Image classification data set "perovskite_tandem" (jyotibrahmanandy/solar-cell-quality-control on GitHub). Class labels (5): defect halide segregation, defect layer delamination, defect phase degradation, defect pinhole, functional.

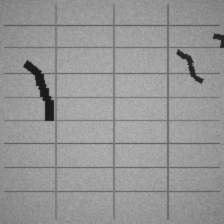
Label: defect layer delamination

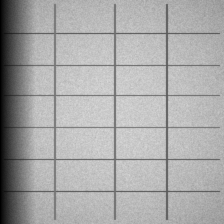
Label: defect phase degradation

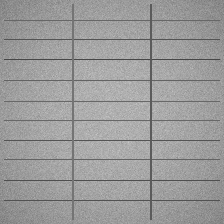
Label: functional

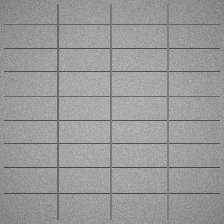
Label: functional

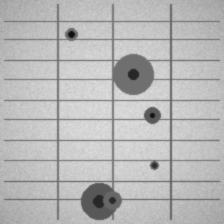
Label: defect pinhole

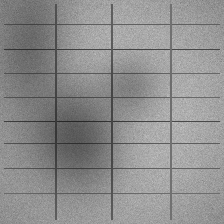
Label: defect halide segregation
